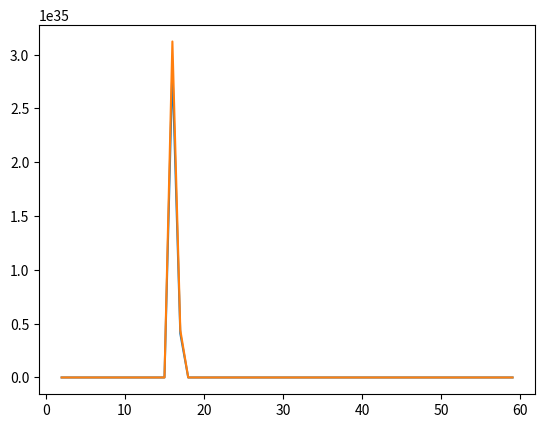

This chart was generated by the following Python code:
import numpy as np
import numpy.matlib
from numpy.linalg import inv
import matplotlib.pyplot as plt

def data():
    train = np.arange(0, 2*np.pi, 0.1)
    test = np.arange(0.05, 2*np.pi, 0.1)
    target_1 = sin_function(train)
    target_2 = square_function(train)
    test_target_1 = sin_function(test)
    test_target_2 = square_function(test)
    return train, test, target_1, target_2, test_target_1, test_target_2

def weights_init(x):
    weights = np.random.rand(len(x))
    return weights

def sin_function(x):
    y = np.zeros(len(x))
    for i in range(len(x)):
        y[i] = np.sin(2*x[i])
    return y

def square_function(x):
    y = np.zeros(len(x))
    for i in range(len(x)):
        y[i] = np.sign(np.sin(2*x[i]))
    return y

def phi_function(x, mu, sigma):
    phi = np.exp(-(x-mu)**2/(2*sigma**2))
    return phi

def phi_matrix(x, mu, sigma):
    phi = np.zeros((len(x), len(mu)))
    for i in range(len(x)):
        for j in range(len(mu)):
            phi[i][j] = phi_function(x[i], mu[j], sigma[j])
    return phi

def f_function(x, mu, sigma, weights):
    y = np.zeros(len(x))
    for i in range(len(x)):
        add = 0
        for j in range(len(mu)):
            add += phi_function(x[i], mu[j], sigma[j])*weights[j]
        y[i] = add
    return y

def weight_update_batch(phi, f):
    #A = inv(np.matmul(np.transpose(phi_matrix), phi_matrix))
    #w = np.matmul(np.matmul(A,np.transpose(phi_matrix)), np.transpose(f))
    A = inv(np.matmul(np.transpose(phi), phi))
    w = np.matmul(np.matmul(A, np.transpose(phi)), np.transpose(f))
    return w

def error_mean_square(f, target):
    sum = 0
    for i in range(len(f)):
        sum += np.absolute((f[i] - target[i]))**2
    return sum/len(f)

def chunkify(seq, num):
    out = []

    if len(seq) % num == 0:
        length = len(seq) / num
        plus = 0
    else:
        length = len(seq) / num
        plus = len(seq) % num

    howmany = 0
    while howmany < len(seq):
        first = howmany
        last = first + length
        if plus > 0:
            last += 1
            plus -= 1
        out.append(seq[int(first):int(last)])
        howmany += (last - first)

    return out

    # avg = len(seq) / float(num)
    # out = []
    # last = 0.0
    # while last < len(seq):
    #     out.append(seq[int(last):int(last + avg)])
    #     last += avg
    # return out

def init_mus(nodes_number, train):
    mus = np.zeros(nodes_number)

    chunks = chunkify(train, nodes_number)
    for i,elem in enumerate(chunks):
        mean = np.mean(elem)
        mus[i] = mean
    return mus

def init_sigmas(nodes_number, train):
    sigmas = np.zeros(nodes_number)
    chunks = chunkify(train, nodes_number)
    for i, elem in enumerate(chunks):
        sigmas[i] = np.var(elem)
    return sigmas

def main():
    nodes = np.arange(2,60, 1)

    errors_train = []
    errors_test = []
    no_nums = []

    for nodes_number in nodes:
        try:
            # nodes_number = 5
            print(nodes_number, ": nodes number")
            train, test, target_1, target_2, test_target_1, test_target_2 = data()
            mu = init_mus(nodes_number, train)
            sigma = np.ones(len(mu)) * 0.5
            # weights = weights_init(mu)

            #           Training
            phi = phi_matrix(train, mu, sigma)
            weights = weight_update_batch(phi, target_1)
            output_train = f_function(train, mu, sigma, weights)
            error_train = error_mean_square(output_train, target_1)
            print(error_train, ': Error train')

            #           Testing
            output_test = f_function(test, mu, sigma, weights)
            error_test = error_mean_square(output_test, test_target_1)
            print(error_test, ': Error test')

            no_nums.append(nodes_number)
            errors_test.append(error_test)
            errors_train.append(error_train)




        except numpy.linalg.linalg.LinAlgError as err:
            print("Exception ", err)


    plt.plot(no_nums, errors_test)
    plt.plot(no_nums, errors_train)
    plt.show()


                                                                                #Comment: Weird, test is better than train. 

if __name__ == "__main__":
    main()